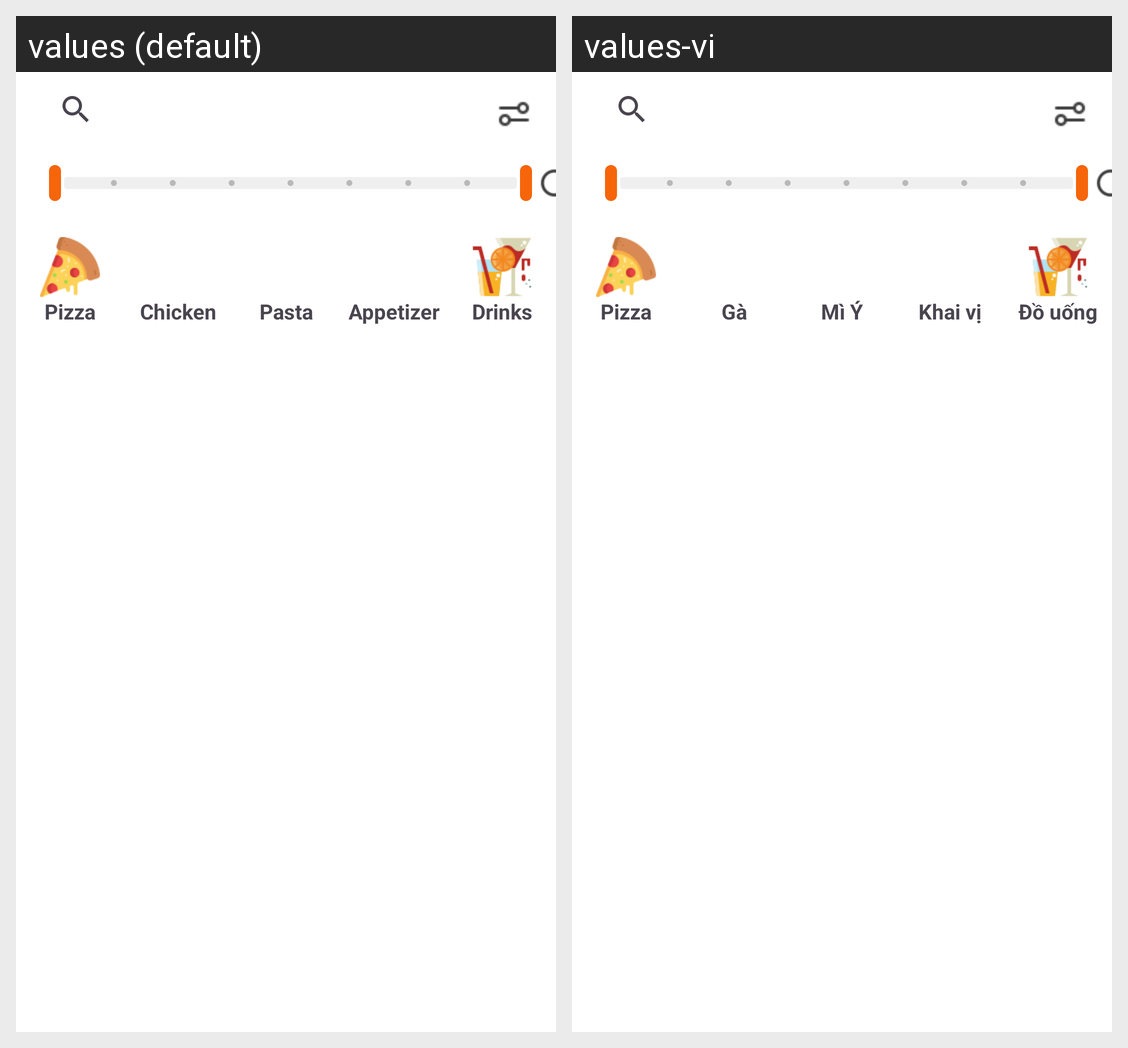

The same Android screen rendered under two of its app's locales, left to right. List the strings drawn on it with the default value and each locale's translation.
Android screen res/layout/fragment_menu.xml rendered under 2 locales, left to right: values (default), values-vi. Device: Nexus 5 (rendered at 1080×1920; each locale shown at half size, 540×960, under a caption strip naming it); theme Theme.Pizza3Ps.
Strings drawn on this screen, with the default value and each locale's value (text and hints the layout hard-codes, and strings that could not be matched under every locale, appear in the picture but are not listed):

pizza
  values: Pizza
  values-vi: Pizza

chicken
  values: Chicken
  values-vi: Gà

pasta
  values: Pasta
  values-vi: Mì Ý

appetizer
  values: Appetizer
  values-vi: Khai vị

drinks
  values: Drinks
  values-vi: Đồ uống
